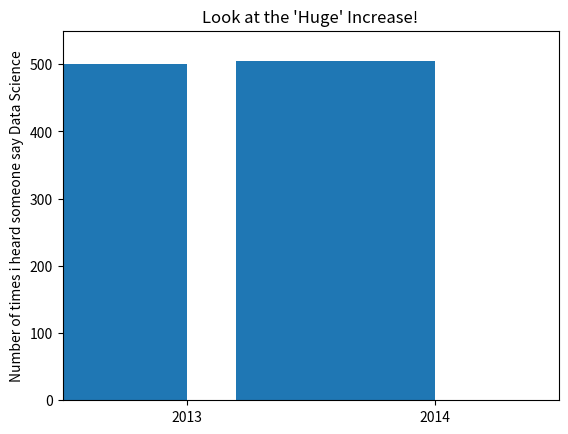

Python code for this plot:
# -*- coding: utf-8 -*-
"""
Created on Wed Apr 26 14:23:46 2017

@author: user
"""
from collections import Counter
from matplotlib import pyplot as plt

mentions = [500,505]
years = [2013,2014]
plt.bar([2012.6,2013.6],mentions,0.8)
plt.xticks(years)
plt.ylabel("Number of times i heard someone say Data Science")
# if you don't do this, matplotlib will label the x-axis 0, 1
# and then add a +2.013e3 off in the corner (bad matplotlib!)
#plt.ticklabel_format(useOffset = False)
#plt.axis([2012.5,2014.5,499,506])
#plt.title("Look at the 'Huge' Increase!")
#plt.show()
plt.axis([2012.5,2014.5,0,550])
plt.title("Look at the 'Huge' Increase!")
plt.show()